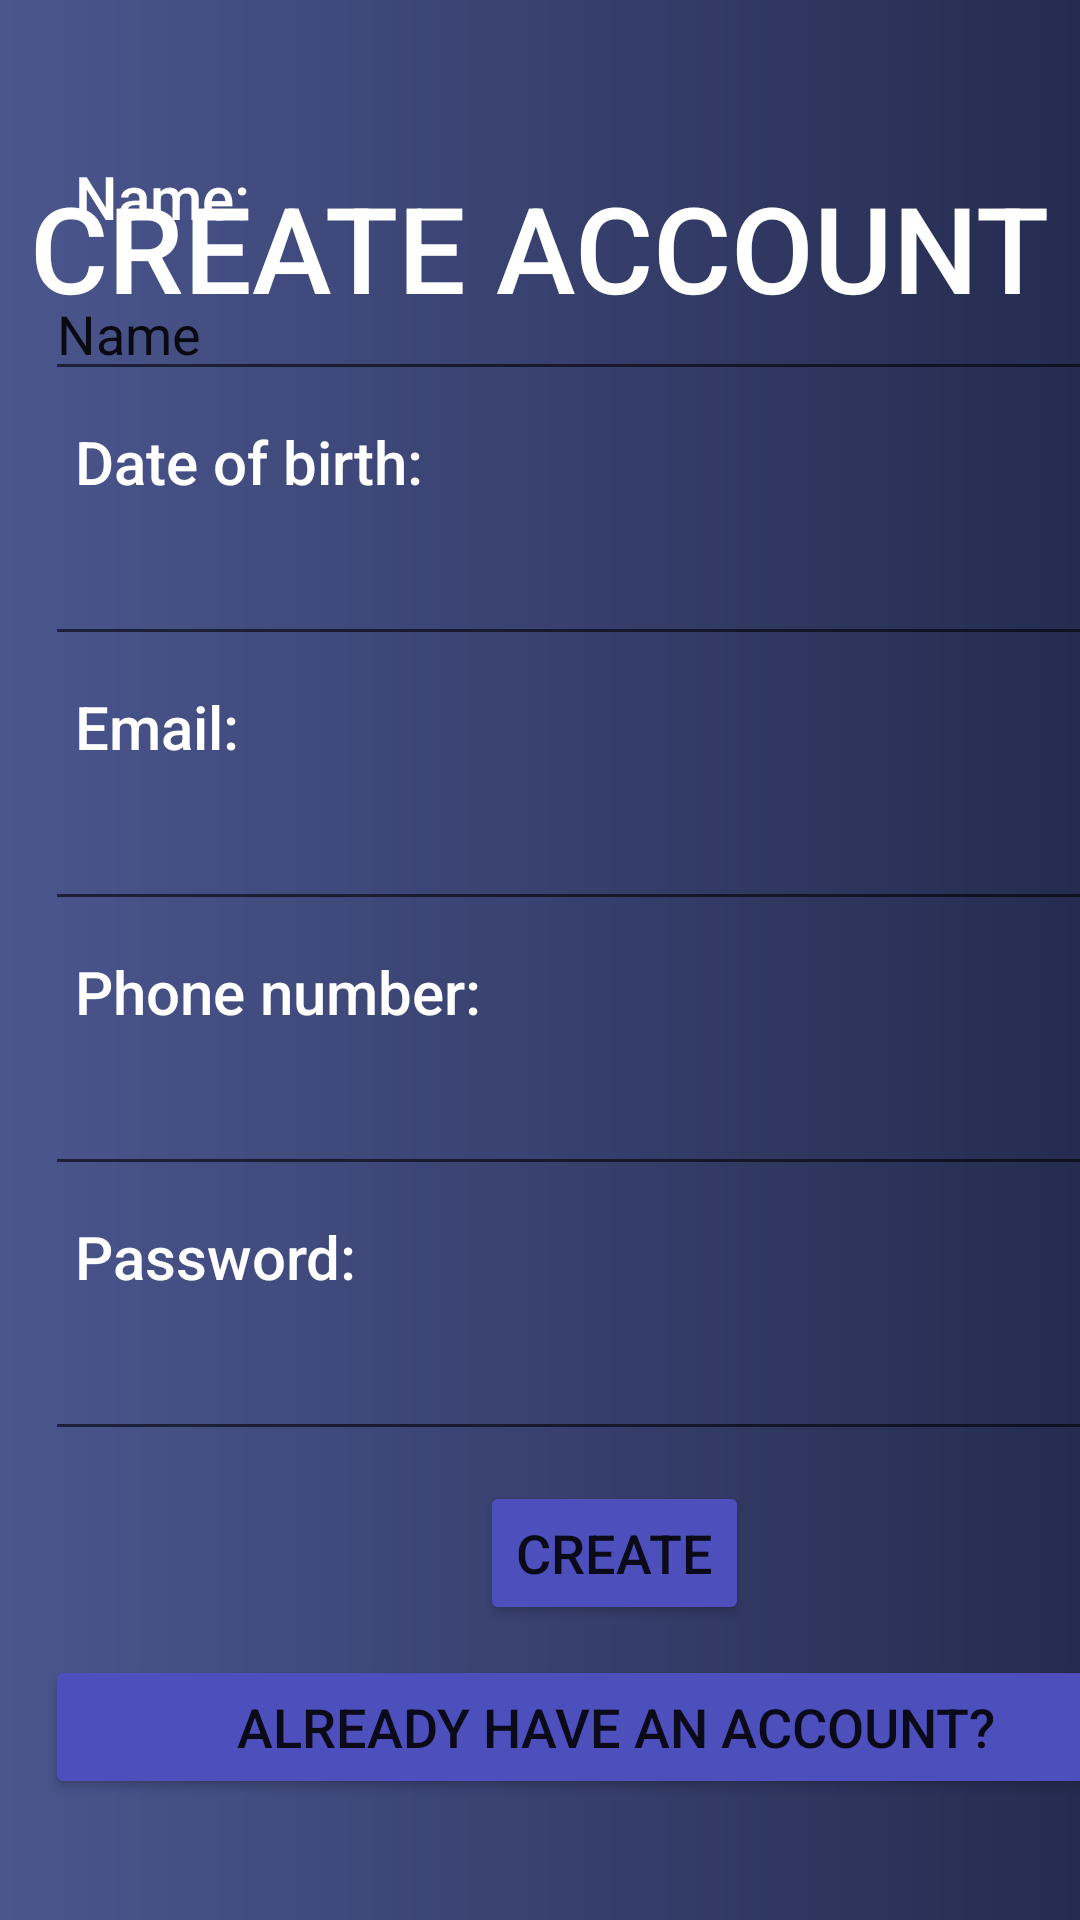

Here is an Android app screen rendered from its layout file. Give the layout XML and the strings, colors and styles it references.
<!-- AndroidManifest.xml: application theme Theme.LTDD_UserProfile_Project -->
<!-- res/layout/activity_signup.xml -->
<?xml version="1.0" encoding="utf-8"?>
<androidx.constraintlayout.widget.ConstraintLayout xmlns:android="http://schemas.android.com/apk/res/android"
    xmlns:app="http://schemas.android.com/apk/res-auto"
    xmlns:tools="http://schemas.android.com/tools"
    android:layout_width="match_parent"
    android:layout_height="match_parent"
    android:background="@drawable/gradient">

    <TextView
        android:id="@+id/textView5"
        android:layout_width="wrap_content"
        android:layout_height="wrap_content"
        android:fontFamily="sans-serif-medium"
        android:text="CREATE ACCOUNT"
        android:textColor="#FFFFFF"
        android:textSize="40sp"
        app:layout_constraintBottom_toBottomOf="parent"
        app:layout_constraintEnd_toEndOf="parent"
        app:layout_constraintHorizontal_bias="0.492"
        app:layout_constraintStart_toStartOf="parent"
        app:layout_constraintTop_toTopOf="parent"
        app:layout_constraintVertical_bias="0.095" />

    <LinearLayout
        android:layout_width="410dp"
        android:layout_height="613dp"
        android:orientation="vertical"
        android:padding="15dp"
        app:layout_constraintBottom_toBottomOf="parent"
        app:layout_constraintEnd_toEndOf="parent"
        app:layout_constraintHorizontal_bias="0.0"
        app:layout_constraintStart_toStartOf="parent"
        app:layout_constraintTop_toTopOf="parent"
        app:layout_constraintVertical_bias="1.0">

        <TextView
            android:id="@+id/textView10"
            android:layout_width="wrap_content"
            android:layout_height="wrap_content"
            android:fontFamily="sans-serif-medium"
            android:padding="10dp"
            android:text="Name:"
            android:textColor="#FFFFFF"
            android:textSize="20sp" />

        <EditText
            android:id="@+id/editTextTextPersonName2"
            android:layout_width="match_parent"
            android:layout_height="wrap_content"
            android:ems="10"
            android:inputType="textPersonName"
            android:text="Name" />

        <TextView
            android:id="@+id/textView9"
            android:layout_width="wrap_content"
            android:layout_height="wrap_content"
            android:fontFamily="sans-serif-medium"
            android:padding="10dp"
            android:text="Date of birth:"
            android:textColor="#FFFFFF"
            android:textSize="20sp" />

        <EditText
            android:id="@+id/editTextDate"
            android:layout_width="match_parent"
            android:layout_height="wrap_content"
            android:ems="10"
            android:inputType="date" />

        <TextView
            android:id="@+id/textView8"
            android:layout_width="wrap_content"
            android:layout_height="wrap_content"
            android:fontFamily="sans-serif-medium"
            android:padding="10dp"
            android:text="Email:"
            android:textColor="#FFFFFF"
            android:textSize="20sp" />

        <EditText
            android:id="@+id/editTextTextEmailAddress2"
            android:layout_width="match_parent"
            android:layout_height="wrap_content"
            android:ems="10"
            android:inputType="textEmailAddress" />

        <TextView
            android:id="@+id/textView7"
            android:layout_width="wrap_content"
            android:layout_height="wrap_content"
            android:fontFamily="sans-serif-medium"
            android:padding="10dp"
            android:text="Phone number:"
            android:textColor="#FFFFFF"
            android:textSize="20sp" />

        <EditText
            android:id="@+id/editTextPhone"
            android:layout_width="match_parent"
            android:layout_height="wrap_content"
            android:ems="10"
            android:inputType="phone" />

        <TextView
            android:id="@+id/textView6"
            android:layout_width="wrap_content"
            android:layout_height="wrap_content"
            android:fontFamily="sans-serif-medium"
            android:padding="10dp"
            android:text="Password:"
            android:textColor="#FFFFFF"
            android:textSize="20sp" />

        <EditText
            android:id="@+id/editTextTextPassword2"
            android:layout_width="match_parent"
            android:layout_height="wrap_content"
            android:ems="10"
            android:inputType="textPassword" />

        <Button
            android:id="@+id/button4"
            android:layout_width="wrap_content"
            android:layout_height="wrap_content"
            android:layout_gravity="center"
            android:layout_marginTop="10dp"
            android:backgroundTint="#4D4FBD"
            android:text="CREATE"
            android:textSize="18sp" />

        <Button
            android:id="@+id/btnBackToSignin"
            android:layout_width="match_parent"
            android:layout_height="wrap_content"
            android:layout_marginTop="10dp"
            android:backgroundTint="#FF4D4FBD"
            android:text="ALREADY HAVE AN ACCOUNT?"
            android:textSize="18sp" />
    </LinearLayout>
</androidx.constraintlayout.widget.ConstraintLayout>
<!-- resources referenced by this layout -->
<resources>
  <!-- drawable gradient (drawable) -->
  <?xml version="1.0" encoding="utf-8"?>
  <shape xmlns:android="http://schemas.android.com/apk/res/android"
      android:shape="rectangle">
  
      <gradient
          android:startColor="#252C50"
          android:endColor="#FF4B568E"
          android:angle="180"
          />
  </shape>
  <style name="Theme.LTDD_UserProfile_Project" parent="Theme.MaterialComponents.DayNight.DarkActionBar">
          
          <item name="colorPrimary">@color/purple_500</item>
          <item name="colorPrimaryVariant">@color/purple_700</item>
          <item name="colorOnPrimary">@color/white</item>
          
          <item name="colorSecondary">@color/teal_200</item>
          <item name="colorSecondaryVariant">@color/teal_700</item>
          <item name="colorOnSecondary">@color/black</item>
          
          <item name="android:statusBarColor" tools:targetApi="l">?attr/colorPrimaryVariant</item>
          
      </style>
  <!-- not gathered from this repository: default colours our renderer supplied (Android Studio template values) -->
  <color name="purple_500">#FF6200EE</color>
  <color name="purple_700">#FF3700B3</color>
  <color name="teal_200">#FF03DAC5</color>
  <color name="teal_700">#FF018786</color>
  <color name="black">#FF000000</color>
  <color name="white">#FFFFFFFF</color>
</resources>
